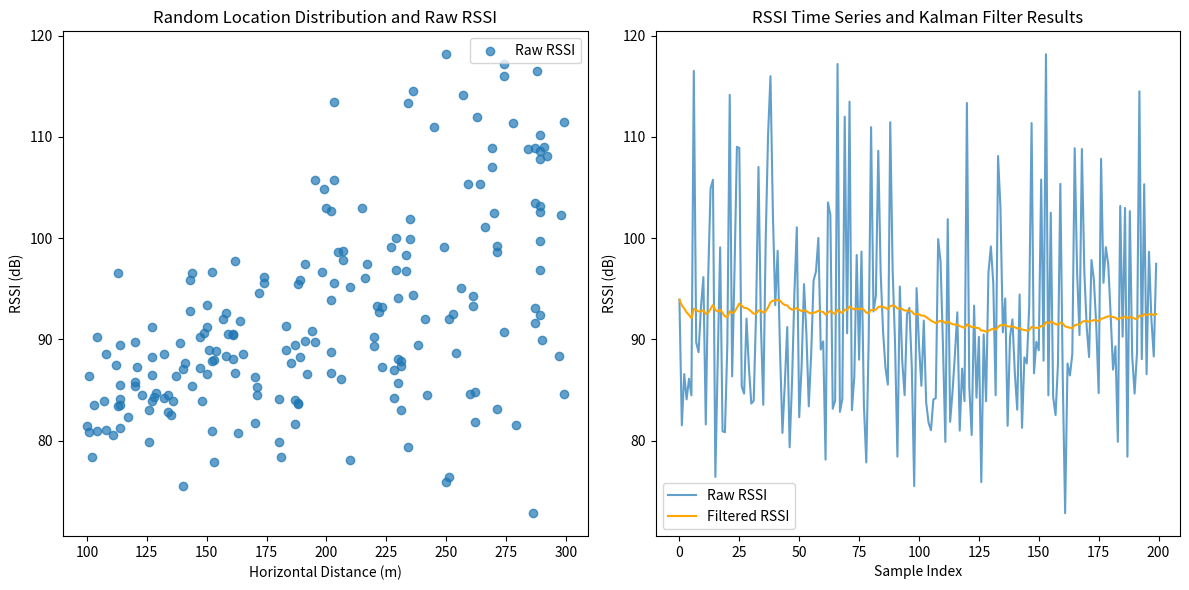

Write the Python code that produced this figure.
import numpy as np
import matplotlib.pyplot as plt
# import sys
# [redacted]
# from ChannelModel.revised_channelmodel import *

frequency = 2e9 # 논문 2GHz 기준
c = 3e8 # 빛 속도 m/s
environ_params = {
    'aLoS': 10, 'bLoS': 2, 'aNLoS': 30, 'bNLoS': 1.7, 'a0' : 47, 'b0' : 20
    }

def cal_distance(r: int, h: int) -> int:
    '''수평거리, 높이를 고려한 직선 거리 반환'''
    return np.sqrt(r**2 + h**2)

def FSPL(r: int, h: int) -> int:
    '''
    args:
    r = 수평거리
    h = UAV 높이
    
    returns:
    FSPL dB Value (양수)
    '''
    d = cal_distance(r, h)
    return 20 * np.log10(d) + 20 * np.log10(frequency) + 20 * np.log10(4 * np.pi / c)

def LogNormal_proposed_ver2(r: int, h: int):
    '''
    논문의 모델을 보다 현실적으로 수정함.
    환경에 대한 사전 지식이 없는 경우 더 유용할 수 있음.
    거리가 멀어질 수록 NLos 확률이 높게 FSPL 보다 더 낮은 RSSI 값을 가지도록 유도함.
    '''
    if r == 0:
        theta = np.pi / 2
    else:
        theta = np.arctan(h / r)
    
    P_Los = 1 / (1 + environ_params['a0'] * np.exp(-environ_params['b0'] * theta))
    sigma_los = environ_params['aLoS'] * np.exp(-environ_params['bLoS'] * theta)
    sigma_nlos = environ_params['aNLoS'] * np.exp(-environ_params['bNLoS'] * theta)
    
    sigma = P_Los**2 * sigma_los**2 + (1 - P_Los)**2 * sigma_nlos**2
    
    fspl = FSPL(r, h)
    loss = np.random.normal(np.sqrt(sigma), np.sqrt(sigma))
    path_loss = fspl+loss
    return P_Los, path_loss

# Kalman Filter 클래스 정의
class KalmanFilter():
    def __init__(self, processNoise=0.005, measurementNoise=20):
        self.isInitialized = False
        self.processNoise = processNoise
        self.measurementNoise = measurementNoise
        self.predictedRSSI = 0
        self.errorCovarianceRSSI = 0
    
    def filtering(self, rssi):
        if not self.isInitialized:
            self.isInitialized = True
            priorRSSI = rssi
            priorErrorCovariance = 1
        else:
            priorRSSI = self.predictedRSSI
            priorErrorCovariance = self.errorCovarianceRSSI + self.processNoise
        
        kalmanGain = priorErrorCovariance / (priorErrorCovariance + self.measurementNoise)
        self.predictedRSSI = priorRSSI + (kalmanGain * (rssi - priorRSSI))
        self.errorCovarianceRSSI = (1 - kalmanGain) * priorErrorCovariance
        return self.predictedRSSI


if __name__ == '__main__':
    # h = 100  # UAV altitude
    # r = np.linspace(1, 300)
    # # _, RSSIs = path_loss(r, h)
    # _ = [FSPL(d, h) for d in r]
    # RSSIs = [LogNormal_proposed_ver2(d, h)[1] for d in r]
    
    # kalman = KalmanFilter()
    
    # kalman_RSSIs = [kalman.filtering(RSSI) for RSSI in RSSIs]
    
    # plt.figure()
    # plt.plot(RSSIs, label='Original RSSIs')
    # plt.plot(kalman_RSSIs, linestyle='--', c='#FF0000', label='Kalman RSSIs')
    # plt.plot(_, label='FSPL', c='#000000', linestyle='-')
    # plt.legend()
    # plt.show()
    
    # 시각화를 위한 파라미터 설정
    num_samples = 200  # 샘플 개수
    uav_height = 50  # UAV 높이 (m)
    max_distance = 300  # 최대 수평 거리 (m)

    # 랜덤 위치 생성 및 RSSI 계산
    np.random.seed(42)  # 재현성을 위한 시드 설정
    distances = np.random.randint(100, max_distance, num_samples)  # 랜덤 수평 거리 생성
    _, raw_rssi = zip(*[LogNormal_proposed_ver2(r, uav_height) for r in distances])  # RSSI 계산

    # 칼만 필터 적용
    kf = KalmanFilter()
    filtered_rssi = [kf.filtering(rssi) for rssi in raw_rssi]

    # 시각화
    plt.figure(figsize=(12, 6))

    # 랜덤 위치 분포 시각화
    plt.subplot(1, 2, 1)
    plt.scatter(distances, raw_rssi, label='Raw RSSI', alpha=0.7)
    plt.title('Random Location Distribution and Raw RSSI')
    plt.xlabel('Horizontal Distance (m)')
    plt.ylabel('RSSI (dB)')
    plt.legend()

    # RSSI 시계열 및 칼만 필터 결과 시각화
    plt.subplot(1, 2, 2)
    plt.plot(raw_rssi, label='Raw RSSI', alpha=0.7)
    plt.plot(filtered_rssi, label='Filtered RSSI', color='orange')
    plt.title('RSSI Time Series and Kalman Filter Results')
    plt.xlabel('Sample Index')
    plt.ylabel('RSSI (dB)')
    plt.legend()

    plt.tight_layout()
    plt.show()


